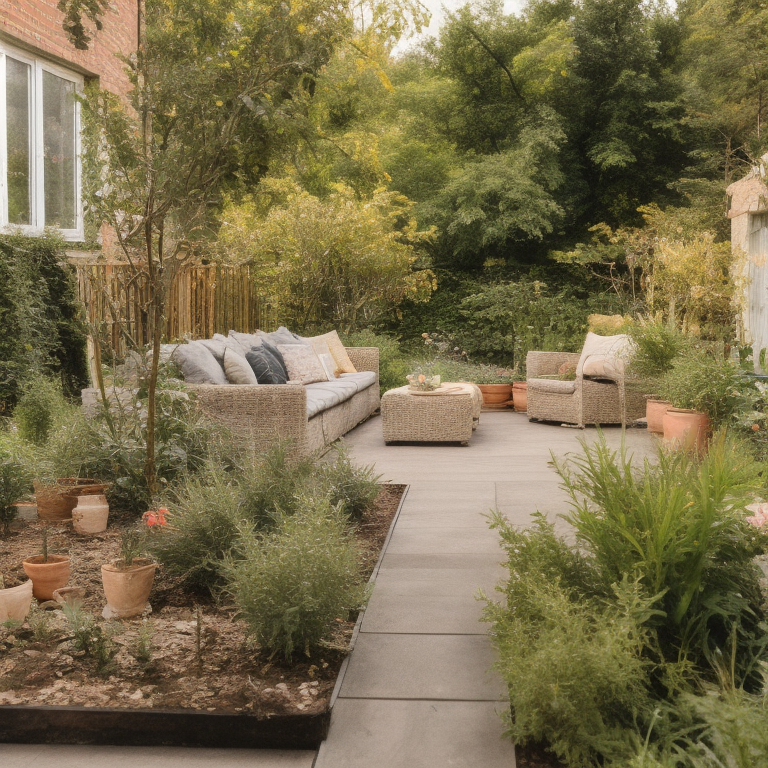
Generation parameters embedded in this image by InvokeAI (PNG metadata text chunk, JSON):
{"app_version":"3.3.0post1","generation_mode":"txt2img","positive_prompt":"concrete, patterns, garden","negative_prompt":"","width":768,"height":768,"seed":1392874843,"rand_device":"cuda","cfg_scale":4.0,"steps":24,"scheduler":"ddpm","clip_skip":2,"model":{"model_name":"fmlIsThatReal_v03b","base_model":"sd-1","model_type":"main"},"controlnets":[],"ipAdapters":[],"t2iAdapters":[],"loras":[{"lora":{"model_name":"lora_garden_architecture_Exterior_SDlife_Chiasedamme_V1.0","base_model":"sd-1"},"weight":0.75}]}